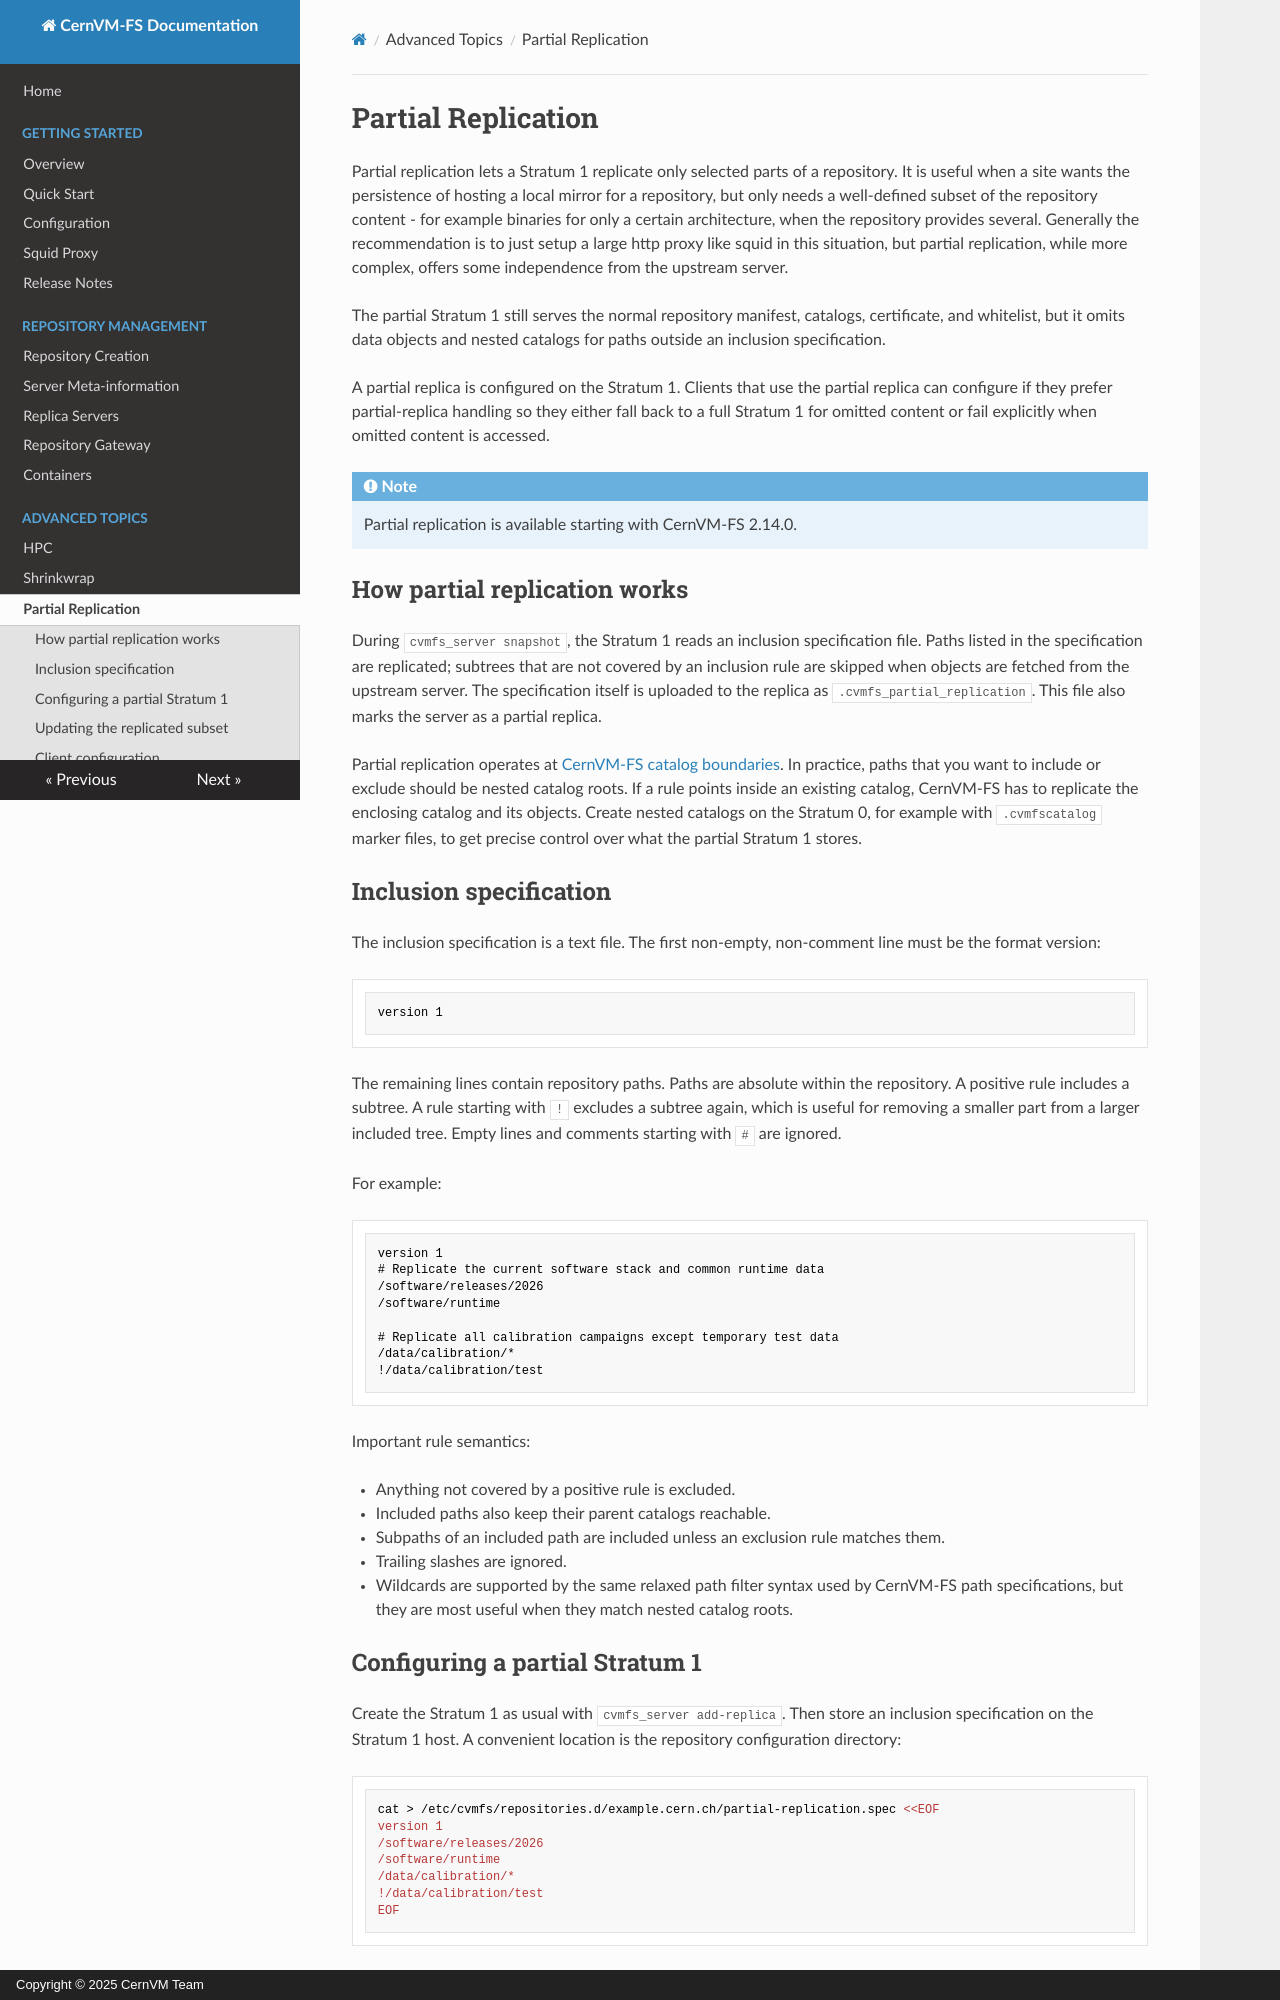

repository: cvmfs/doc-cvmfs · page: cpt-partial-replication/index.html · generator: mkdocs · copyright: Copyright © 2025 CernVM Team

# Partial Replication

Partial replication lets a Stratum 1 replicate only selected parts of a
repository.  It is useful when a site wants the persistence of hosting a local mirror for a
repository, but only needs a well-defined subset of the repository
content - for example binaries for only a certain architecture, when the repository provides several. 
Generally the recommendation is to just setup a large http proxy like squid in this situation, but partial replication, while more complex, offers some independence from the upstream server.

The partial Stratum 1 still serves the normal repository
manifest, catalogs, certificate, and whitelist, but it omits data objects
and nested catalogs for paths outside an inclusion specification.

A partial replica is configured on the Stratum 1.  Clients that use the
partial replica can configure if they prefer  partial-replica handling so they either
fall back to a full Stratum 1 for omitted content or fail explicitly when
omitted content is accessed.

!!! note

    Partial replication is available starting with CernVM-FS 2.14.0.

## How partial replication works

During `cvmfs_server snapshot`, the Stratum 1 reads an inclusion
specification file.  Paths listed in the specification are replicated;
subtrees that are not covered by an inclusion rule are skipped when objects are fetched from the upstream server.  The
specification itself is uploaded to the replica as
`.cvmfs_partial_replication`.  This file also marks the server as a partial replica.

Partial replication operates at [CernVM-FS catalog boundaries](cpt-repo.md#managing-nested-catalogs).  In
practice, paths that you want to include or exclude should be nested
catalog roots.  If a rule points inside an existing catalog, CernVM-FS
has to replicate the enclosing catalog and its objects.  Create nested
catalogs on the Stratum 0, for example with `.cvmfscatalog` marker files,
to get precise control over what the partial Stratum 1 stores.

## Inclusion specification

The inclusion specification is a text file.  The first non-empty,
non-comment line must be the format version:

```text
version 1
```

The remaining lines contain repository paths.  Paths are absolute within
the repository.  A positive rule includes a subtree.  A rule starting
with `!` excludes a subtree again, which is useful for removing a smaller
part from a larger included tree.  Empty lines and comments starting with
`#` are ignored.

For example:

```text
version 1
# Replicate the current software stack and common runtime data
/software/releases/2026
/software/runtime

# Replicate all calibration campaigns except temporary test data
/data/calibration/*
!/data/calibration/test
```

Important rule semantics:

- Anything not covered by a positive rule is excluded.
- Included paths also keep their parent catalogs reachable.
- Subpaths of an included path are included unless an exclusion rule
  matches them.
- Trailing slashes are ignored.
- Wildcards are supported by the same relaxed path filter syntax used by
  CernVM-FS path specifications, but they are most useful when they match
  nested catalog roots.
